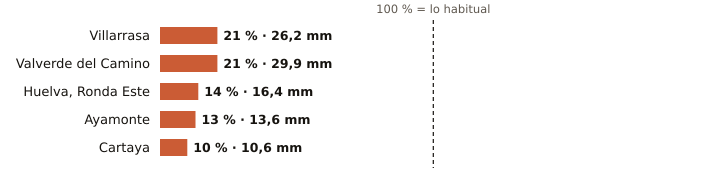

Values plotted in this chart, from the file beside it:
estacion, provincia, indicativo, mm_otono, referencia_mm, pct, periodo_referencia, hasta, hora
Villarrasa, Huelva, 4622X, 26.2, 122.0, 21, 2011-2025, 2026-11-09, 5
Valverde del Camino, Huelva, 4575X, 29.9, 141.8, 21, 2005-2025, 2026-11-09, 6
Huelva, Ronda Este, Huelva, 4642E, 16.4, 118.4, 14, 1991-2020, 2026-11-09, 6
Ayamonte, Huelva, 4549Y, 13.6, 105.8, 13, 2003-2025, 2026-11-09, 6
Cartaya, Huelva, 4554X, 10.6, 108.4, 10, 2008-2025, 2026-11-09, 5
